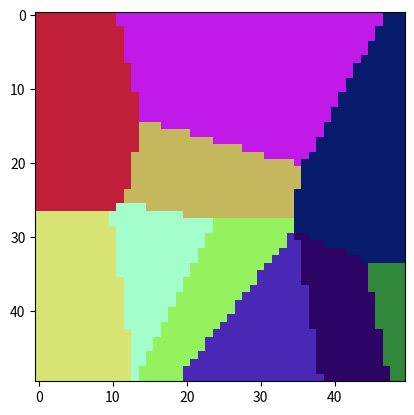

Write Python code to recreate this figure.
import numpy as np
import random
import math
from matplotlib import pyplot as plt
from tqdm import tqdm

class Point():
    def __init__(self, x, y, color):
        self.x = x
        self.y = y
        self.color = color
    def calculate_distance(self, second_point):  
        return calculate_distance(self, second_point.x, second_point.y)
    def calculate_distance(self, x, y):  
        dist = math.sqrt((x - self.x)**2 + (y - self.y)**2)  
        return dist 

def get_random_color():
    return (random.randint(0, 255), random.randint(0, 255), random.randint(0, 255))

def get_random_points(width, height, amount):
    points = []
    for x in range(amount):
        points.append(Point(random.randint(0, width), random.randint(0, height), get_random_color()))
    
    return points

def get_closest_point(points, x, y):
    return points[np.argmin([point.calculate_distance(x, y) for point in points])]

width = 50
height = 50

points = get_random_points(width, height, 10)

image = np.zeros((height,width,3), np.uint8)

for y in tqdm(range(height), desc="Generating image"):
    for x in range(width):
        image[x, y] = get_closest_point(points, x, y).color

plt.imshow(image)

plt.savefig("image.jpg")

plt.show()
